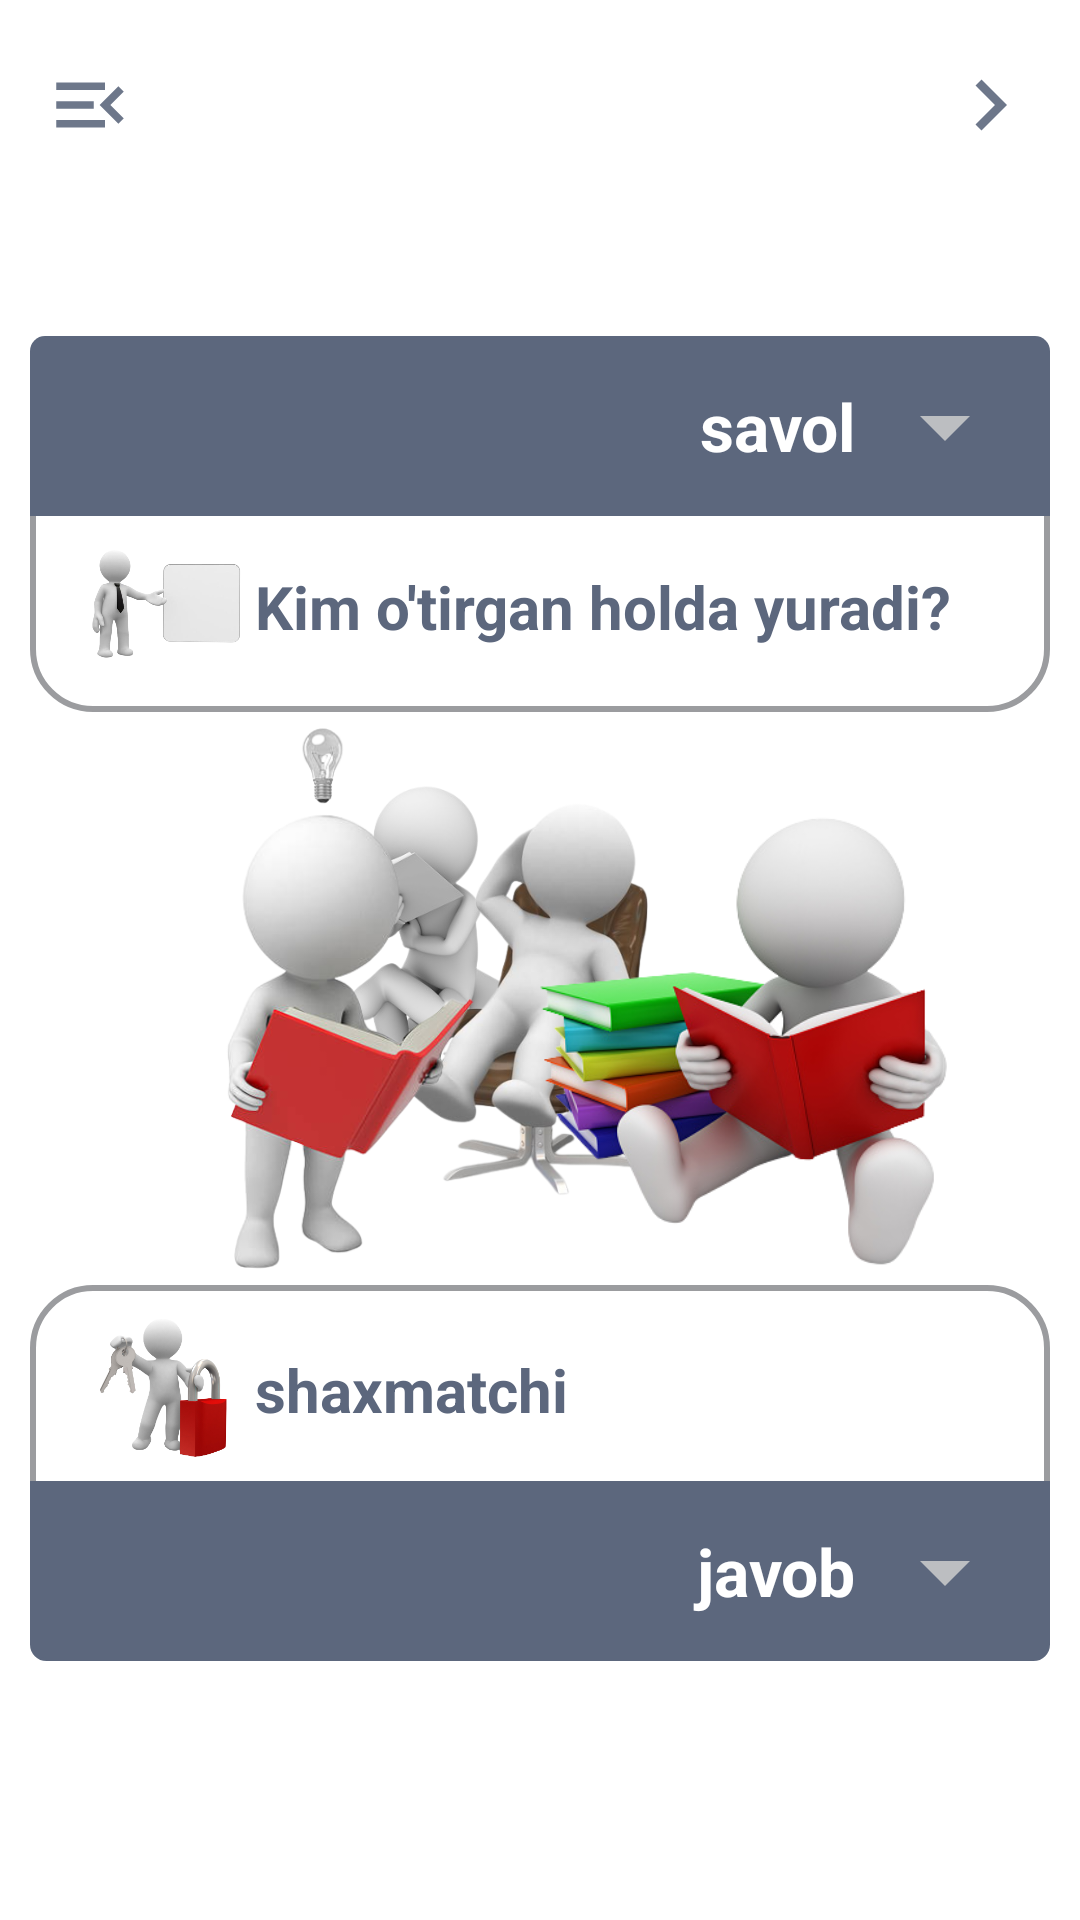

Write the Android layout XML for this screen, with the resource values it uses.
<!-- AndroidManifest.xml: application theme Theme.Tryfind -->
<!-- res/layout/activity_worldly.xml -->
<?xml version="1.0" encoding="utf-8"?>
<androidx.constraintlayout.widget.ConstraintLayout xmlns:android="http://schemas.android.com/apk/res/android"
    xmlns:app="http://schemas.android.com/apk/res-auto"
    xmlns:tools="http://schemas.android.com/tools"
    android:layout_width="match_parent"
    android:layout_height="match_parent"
    android:paddingTop="5dp"
    tools:context=".UI.Worldly.WorldlyActivity">




    <ImageView
        android:id="@+id/back_image_worldly"
        android:layout_width="54dp"
        android:layout_height="54dp"
        android:src="@drawable/ic_baseline_menu_open_24"
        android:layout_margin="3dp"
        android:padding="12dp"
        app:layout_constraintTop_toTopOf="parent"
        app:layout_constraintLeft_toLeftOf="parent"
        android:layout_marginLeft="8dp"/>

    <ImageView
        android:layout_width="120dp"
        android:layout_height="120dp"
        android:src="@drawable/personreadingbook3"
        app:layout_constraintTop_toBottomOf="@id/show_question"
        app:layout_constraintBottom_toTopOf="@id/show_answer"
        app:layout_constraintLeft_toLeftOf="parent"
        app:layout_constraintRight_toRightOf="parent"
        app:layout_constraintHorizontal_bias="0.35"
        app:layout_constraintVertical_bias="0.4"/>
    <ImageView
        android:layout_width="150dp"
        android:layout_height="150dp"
        android:src="@drawable/personkreslo"
        app:layout_constraintTop_toBottomOf="@id/show_question"
        app:layout_constraintBottom_toTopOf="@id/show_answer"
        app:layout_constraintLeft_toLeftOf="parent"
        app:layout_constraintRight_toRightOf="parent"/>

    <ImageView
        android:layout_width="200dp"
        android:layout_height="200dp"
        android:src="@drawable/personreadingbook"
        app:layout_constraintTop_toBottomOf="@id/show_question"
        app:layout_constraintBottom_toTopOf="@id/show_answer"
        app:layout_constraintLeft_toLeftOf="parent"
        app:layout_constraintRight_toRightOf="parent"
        app:layout_constraintHorizontal_bias="0.1"/>

    <ImageView
        android:layout_width="180dp"
        android:layout_height="180dp"
        android:src="@drawable/personreadingbook2"
        app:layout_constraintTop_toBottomOf="@id/show_question"
        app:layout_constraintBottom_toTopOf="@id/show_answer"
        app:layout_constraintLeft_toLeftOf="parent"
        app:layout_constraintRight_toRightOf="parent"
        app:layout_constraintHorizontal_bias="0.9"
        app:layout_constraintVertical_bias="0.6"/>

    <TextView
        android:id="@+id/question"
        android:layout_width="0dp"
        android:layout_height="wrap_content"
        app:layout_constraintTop_toBottomOf="@id/show_question"
        app:layout_constraintLeft_toLeftOf="@id/show_answer"
        app:layout_constraintRight_toRightOf="@id/show_answer"
        android:text="Kim o'tirgan holda yuradi?"
        android:textColor="@color/tema"
        android:textSize="20sp"
        android:textStyle="bold"
        android:background="@drawable/question_text_bg"
        android:minHeight="70dp"
        android:gravity="center|left"
        android:paddingLeft="75dp"
        android:paddingVertical="10dp"
        android:paddingRight="10dp"
        android:layout_marginTop="-5dp"/>
    <ImageView
        android:id="@+id/person_question"
        android:layout_width="60dp"
        android:layout_height="0dp"
        app:layout_constraintTop_toTopOf="@id/question"
        app:layout_constraintBottom_toBottomOf="@id/question"
        android:layout_marginLeft="15dp"
        android:src="@drawable/personteacher"
        app:layout_constraintLeft_toLeftOf="@id/question"/>
    <androidx.constraintlayout.widget.ConstraintLayout
        android:id="@+id/show_question"
        android:layout_width="match_parent"
        android:layout_height="60dp"
        android:layout_marginTop="50dp"
        android:layout_marginHorizontal="10dp"
        app:layout_constraintLeft_toLeftOf="parent"
        app:layout_constraintRight_toRightOf="parent"
        app:layout_constraintTop_toBottomOf="@id/btn_next">

        <TextView
            android:layout_width="match_parent"
            android:layout_height="match_parent"
            android:background="@drawable/question"
            android:backgroundTint="@color/tema"
            android:gravity="center|right"
            android:paddingRight="65dp"
            android:text="savol"
            android:textColor="@color/white"
            android:textSize="22sp"
            android:textStyle="bold"
            app:layout_constraintBottom_toBottomOf="parent"
            app:layout_constraintTop_toTopOf="parent" />

        <ImageView
            android:id="@+id/image_close_open_question"
            android:layout_width="40dp"
            android:layout_height="40dp"
            android:src="@drawable/ic_baseline_arrow_drop_down_24"
            app:layout_constraintTop_toTopOf="parent"
            app:layout_constraintBottom_toBottomOf="parent"
            app:layout_constraintRight_toRightOf="parent"
            android:layout_marginRight="15dp"/>

    </androidx.constraintlayout.widget.ConstraintLayout>

    <TextView
        android:id="@+id/answer"
        android:layout_width="0dp"
        android:layout_height="wrap_content"
        app:layout_constraintBottom_toTopOf="@+id/show_answer"
        app:layout_constraintLeft_toLeftOf="@id/show_answer"
        app:layout_constraintRight_toRightOf="@id/show_answer"
        android:text="shaxmatchi"
        android:textColor="@color/tema"
        android:textSize="20sp"
        android:textStyle="bold"
        android:background="@drawable/answers_bg"
        android:layout_marginBottom="-5dp"
        android:minHeight="70dp"
        android:gravity="left|center"
        android:paddingLeft="75dp"
        android:paddingVertical="10dp"
        android:paddingRight="5dp"/>


    <androidx.constraintlayout.widget.ConstraintLayout
        android:id="@+id/show_answer"
        android:layout_width="match_parent"
        android:layout_height="60dp"
        android:layout_marginHorizontal="10dp"
        app:layout_constraintBottom_toBottomOf="parent"
        app:layout_constraintLeft_toLeftOf="parent"
        app:layout_constraintRight_toRightOf="parent"
        app:layout_constraintTop_toTopOf="parent"
        app:layout_constraintVertical_bias="0.85">

        <TextView
            android:layout_width="match_parent"
            android:layout_height="match_parent"
            android:background="@drawable/bg_answer"
            android:backgroundTint="@color/tema"
            android:gravity="center|right"
            android:text="javob"
            android:textColor="@color/white"
            android:textSize="22sp"
            android:textStyle="bold"
            android:paddingRight="65dp"
            app:layout_constraintBottom_toBottomOf="parent"
            app:layout_constraintTop_toTopOf="parent" />

        <ImageView
            android:id="@+id/image_close_open_answer"
            android:layout_width="40dp"
            android:layout_height="40dp"
            android:src="@drawable/ic_baseline_arrow_drop_down_24"
            app:layout_constraintTop_toTopOf="parent"
            app:layout_constraintBottom_toBottomOf="parent"
            app:layout_constraintRight_toRightOf="parent"
            android:layout_marginRight="15dp"/>

    </androidx.constraintlayout.widget.ConstraintLayout>

        <ImageView
            android:id="@+id/btn_next"
            android:layout_width="54dp"
            android:layout_height="54dp"
            android:layout_margin="3dp"
            android:src="@drawable/ic_baseline_navigate_next_24"
            app:layout_constraintTop_toTopOf="parent"
            android:clickable="true"
            android:focusable="true"
            android:padding="10dp"
            app:layout_constraintBottom_toBottomOf="parent"
            app:layout_constraintLeft_toLeftOf="parent"
            app:layout_constraintHorizontal_bias="1"
            app:layout_constraintVertical_bias="0"
            app:layout_constraintRight_toRightOf="parent"/>
    <ImageView
        android:id="@+id/person_answer"
        android:layout_width="60dp"
        android:layout_height="0dp"
        app:layout_constraintTop_toTopOf="@id/answer"
        app:layout_constraintBottom_toBottomOf="@id/answer"
        android:layout_marginLeft="15dp"
        android:src="@drawable/personkey"
        app:layout_constraintLeft_toLeftOf="@id/answer"/>






</androidx.constraintlayout.widget.ConstraintLayout>
<!-- resources referenced by this layout -->
<resources>
  <color name="tema">#5c677d</color>
  <color name="white">#FFFFFFFF</color>
  <!-- drawable answers_bg (drawable) -->
  <?xml version="1.0" encoding="utf-8"?>
  <shape xmlns:android="http://schemas.android.com/apk/res/android">
       <corners android:topRightRadius="20dp"
           android:topLeftRadius="20dp" />
      <stroke android:color="#9B9C9F"
          android:width="2dp"/>
      <solid android:color="@color/white"/>
  
  </shape>
  <!-- drawable bg_answer (drawable) -->
  <?xml version="1.0" encoding="utf-8"?>
  <shape xmlns:android="http://schemas.android.com/apk/res/android">
  
      <corners android:bottomLeftRadius="5dp"
          android:bottomRightRadius="5dp"/>
      <stroke android:color="@color/tema"
          android:width="1dp"/>
  
  </shape>
  <!-- drawable ic_baseline_arrow_drop_down_24 (drawable) -->
  <vector android:alpha="0.9" android:height="40dp" android:tint="#C6C7C9"
      android:viewportHeight="24" android:viewportWidth="24"
      android:width="40dp" xmlns:android="http://schemas.android.com/apk/res/android">
      <path android:fillColor="@android:color/white" android:pathData="M7,10l5,5 5,-5z"/>
  </vector>
  <!-- drawable ic_baseline_menu_open_24 (drawable) -->
  <vector android:alpha="0.9" android:autoMirrored="true"
      android:height="24dp" android:tint="@color/tema"
      android:viewportHeight="24" android:viewportWidth="24"
      android:width="24dp" xmlns:android="http://schemas.android.com/apk/res/android">
      <path android:fillColor="@android:color/white" android:pathData="M3,18h13v-2L3,16v2zM3,13h10v-2L3,11v2zM3,6v2h13L16,6L3,6zM21,15.59L17.42,12 21,8.41 19.59,7l-5,5 5,5L21,15.59z"/>
  </vector>
  <!-- drawable ic_baseline_navigate_next_24 (drawable) -->
  <vector android:alpha="0.9" android:autoMirrored="true"
      android:height="24dp" android:tint="@color/tema"
      android:viewportHeight="24" android:viewportWidth="24"
      android:width="24dp" xmlns:android="http://schemas.android.com/apk/res/android">
      <path android:fillColor="@android:color/white" android:pathData="M10,6L8.59,7.41 13.17,12l-4.58,4.59L10,18l6,-6z"/>
  </vector>
  <!-- drawable personkey: png bitmap (drawable, 48958 bytes) -->
  <!-- drawable personkreslo: png bitmap (drawable, 101795 bytes) -->
  <!-- drawable personreadingbook: png bitmap (drawable, 79092 bytes) -->
  <!-- drawable personreadingbook2: png bitmap (drawable, 102443 bytes) -->
  <!-- drawable personreadingbook3: png bitmap (drawable, 57357 bytes) -->
  <!-- drawable personteacher: png bitmap (drawable, 51650 bytes) -->
  <!-- drawable question (drawable) -->
  <?xml version="1.0" encoding="utf-8"?>
  <shape xmlns:android="http://schemas.android.com/apk/res/android">
  
      <corners android:topLeftRadius="5dp"
          android:topRightRadius="5dp"/>
  
  </shape>
  <!-- drawable question_text_bg (drawable) -->
  <?xml version="1.0" encoding="utf-8"?>
  <shape xmlns:android="http://schemas.android.com/apk/res/android">
  
      <corners android:bottomLeftRadius="20dp"
          android:bottomRightRadius="20dp"/>
      <stroke android:color="#9B9C9F"
          android:width="2dp"/>
      <solid android:color="#FFFFFF"/>
  
  </shape>
  <style name="Theme.Tryfind" parent="Theme.MaterialComponents.DayNight.NoActionBar">
          
          <item name="colorPrimary">@color/purple_500</item>
          <item name="colorPrimaryVariant">@color/purple_700</item>
          <item name="colorOnPrimary">@color/white</item>
          
          <item name="colorSecondary">@color/teal_200</item>
          <item name="colorSecondaryVariant">@color/teal_700</item>
          <item name="colorOnSecondary">@color/black</item>
          
          <item name="android:statusBarColor">@color/tema</item>
          
      </style>
  <color name="purple_500">#FF6200EE</color>
  <color name="purple_700">#49547A</color>
  <color name="teal_200">#FF03DAC5</color>
  <color name="teal_700">#FF018786</color>
  <color name="black">#FF000000</color>
</resources>
